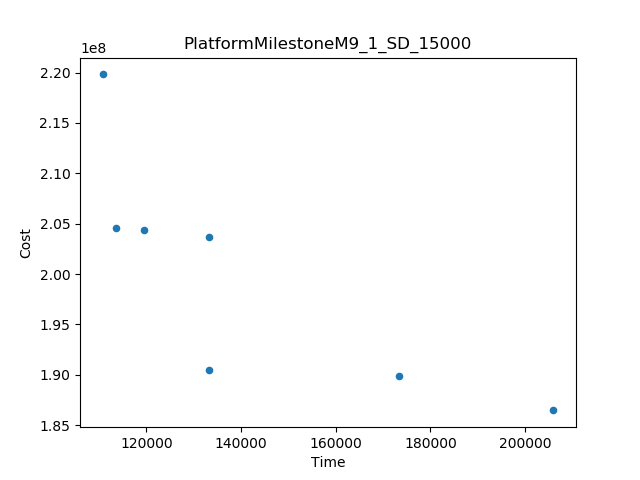

Data behind this chart, as committed beside it:
Time, Cost
110768, 2.1982276578119344E8
205972, 1.86457656000608E8
173379, 1.8986209020239604E8
133244, 1.905106039067392E8
133243, 2.0369035219343698E8
113652, 2.045898803326564E8
119607, 2.0435401872384018E8
